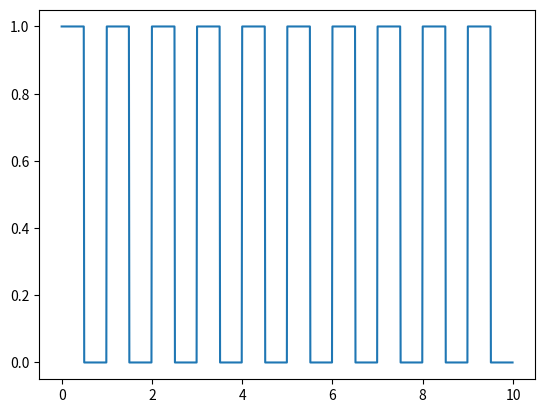

The matplotlib source for this figure:
import numpy as np
import matplotlib.pyplot as plt



def triangle_wave(start,size):
    x = np.arange(start, start+1, 1.0/size)
    # y = np.where(x<start+0.5, x-start, 0)
    y = np.where(x>=start+0.5, start+1-x,x-start )
    return x, y


def triangle_wave2(size):
    x = np.arange(0, 1, 1.0/size)
    y = np.where(x<0.5, x, 0)
    y = np.where(x>=0.5, 1-x, y)
    return x, y

def square_wave(start,size):
    x = np.arange(start, start+1, 1.0/size)
    y = np.where(x<start+0.5, 1.0, 0)
    return x, y


if __name__=='__main__':
    xout=[]
    yout=[]
    for i in range(10):
    # i=10
        x,y=square_wave(i,100)

        xout=np.append(xout,x)
        yout=np.append(yout,y)

    # x,y=triangle_wave2(3)

    plt.plot(xout,yout)
    plt.show()